3-way image classification set "data" from GitHub (Navarro45/Projeto-Transformador-1); label vocabulary: galaxy, quasar, star.

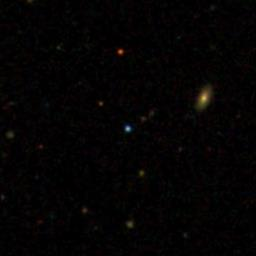
Label: star

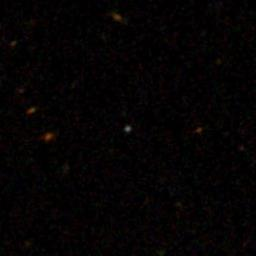
Label: quasar

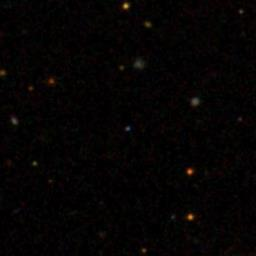
Label: star

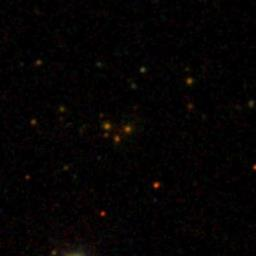
Label: galaxy

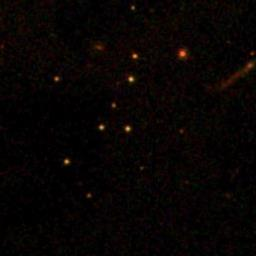
Label: galaxy

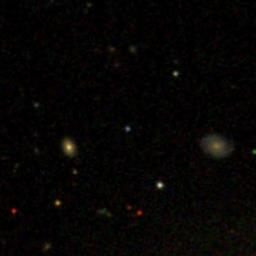
Label: quasar
